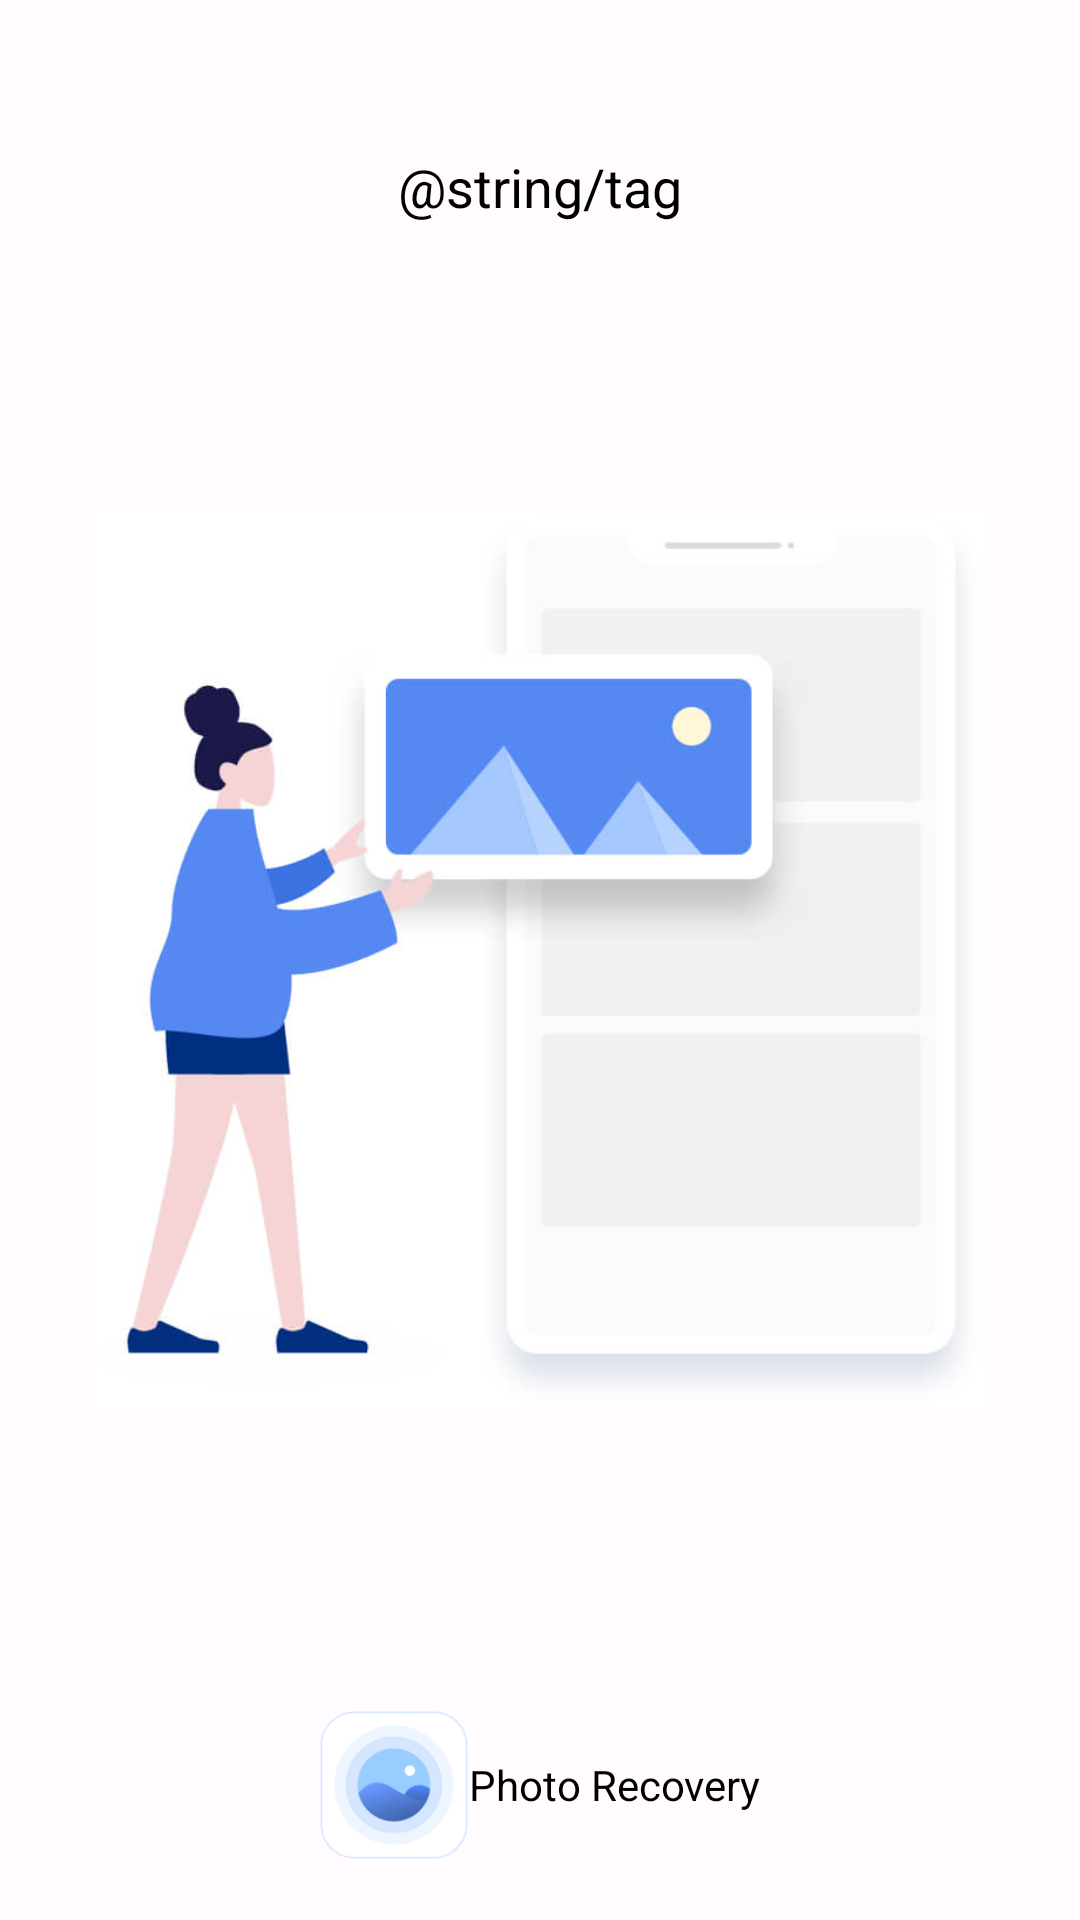

Reconstruct the res/layout file that produces this screen, plus the resources it refers to.
<!-- AndroidManifest.xml: application theme Theme.FileRecovery -->
<!-- res/layout/activity_sflat.xml -->
<?xml version="1.0" encoding="utf-8"?>

<RelativeLayout xmlns:android="http://schemas.android.com/apk/res/android"
    xmlns:app="http://schemas.android.com/apk/res-auto"
    xmlns:tools="http://schemas.android.com/tools"
    android:layout_width="match_parent"
    android:layout_height="match_parent"
    tools:context=".activity.SflatActivity">

    <TextView
        style="?android:textAppearanceMedium"
        android:layout_width="wrap_content"
        android:layout_height="wrap_content"
        android:gravity="center"
        android:layout_centerHorizontal="true"
        android:layout_marginLeft="50dp"
        android:layout_marginRight="50dp"
        android:layout_marginTop="50dp"
        android:text="@string/tag"
        android:textColor="@color/black">

    </TextView>

    <ImageView
        android:layout_width="match_parent"
        android:layout_height="300dp"
        android:layout_centerInParent="true"
        android:src="@drawable/default_bg_disable_picture">

    </ImageView>

    <LinearLayout
        android:layout_width="wrap_content"
        android:layout_height="wrap_content"
        android:layout_alignParentBottom="true"
        android:layout_centerHorizontal="true"
        android:layout_marginBottom="20dp">

        <ImageView
            android:layout_width="50dp"
            android:layout_height="50dp"
            android:src="@drawable/default_icon_disable_logo" />

        <TextView
            android:textColor="@color/black"
            android:layout_width="wrap_content"
            android:layout_height="wrap_content"
            android:layout_gravity="center_vertical"
            android:text="@string/app_name" />
    </LinearLayout>
</RelativeLayout>
<!-- resources referenced by this layout -->
<resources>
  <color name="black">#FF000000</color>
  <!-- drawable default_bg_disable_picture: jpg bitmap (drawable, 18380 bytes) -->
  <!-- drawable default_icon_disable_logo: png bitmap (drawable, 3414 bytes) -->
  <string name="app_name">Photo Recovery</string>
  <style name="Theme.FileRecovery" parent="Theme.Material3.DayNight.NoActionBar">
          
          <item name="colorPrimary">@color/primary</item>
          <item name="colorOnPrimary">@color/on_primary</item>
          <item name="colorPrimaryContainer">@color/primary_container</item>
          <item name="colorOnPrimaryContainer">@color/on_primary_container</item>
          
          
          <item name="colorSecondary">@color/secondary</item>
          <item name="colorOnSecondary">@color/on_secondary</item>
          <item name="colorSecondaryContainer">@color/secondary_container</item>
          <item name="colorOnSecondaryContainer">@color/on_secondary_container</item>
          
          
          <item name="colorTertiary">@color/tertiary</item>
          <item name="colorOnTertiary">@color/on_tertiary</item>
          <item name="colorTertiaryContainer">@color/tertiary_container</item>
          <item name="colorOnTertiaryContainer">@color/on_tertiary_container</item>
          
          
          <item name="colorError">@color/error</item>
          <item name="colorOnError">@color/on_error</item>
          <item name="colorErrorContainer">@color/error_container</item>
          <item name="colorOnErrorContainer">@color/on_error_container</item>
          
          
          <item name="android:colorBackground">@color/background</item>
          <item name="colorOnBackground">@color/on_background</item>
          <item name="colorSurface">@color/surface</item>
          <item name="colorOnSurface">@color/on_surface</item>
          <item name="colorSurfaceVariant">@color/surface_variant</item>
          <item name="colorOnSurfaceVariant">@color/on_surface_variant</item>
          
          
          <item name="colorOutline">@color/outline</item>
          <item name="colorOutlineVariant">@color/outline_variant</item>
          
          
          <item name="android:statusBarColor">@color/surface</item>
          <item name="android:windowLightStatusBar" tools:targetApi="m">true</item>
          
          
          <item name="android:navigationBarColor">@color/surface</item>
          <item name="android:windowLightNavigationBar" tools:targetApi="o">true</item>
      </style>
  <color name="primary">#6750A4</color>
  <color name="on_primary">#FFFFFF</color>
  <color name="primary_container">#EADDFF</color>
  <color name="on_primary_container">#21005D</color>
  <color name="secondary">#625B71</color>
  <color name="on_secondary">#FFFFFF</color>
  <color name="secondary_container">#E8DEF8</color>
  <color name="on_secondary_container">#1D192B</color>
  <color name="tertiary">#7D5260</color>
  <color name="on_tertiary">#FFFFFF</color>
  <color name="tertiary_container">#FFD8E4</color>
  <color name="on_tertiary_container">#31111D</color>
  <color name="error">#BA1A1A</color>
  <color name="on_error">#FFFFFF</color>
  <color name="error_container">#FFDAD6</color>
  <color name="on_error_container">#410002</color>
  <color name="background">#FFFBFE</color>
  <color name="on_background">#1C1B1F</color>
  <color name="surface">#FFFBFE</color>
  <color name="on_surface">#1C1B1F</color>
  <color name="surface_variant">#E7E0EC</color>
  <color name="on_surface_variant">#49454F</color>
  <color name="outline">#79747E</color>
  <color name="outline_variant">#CAC4D0</color>
</resources>
